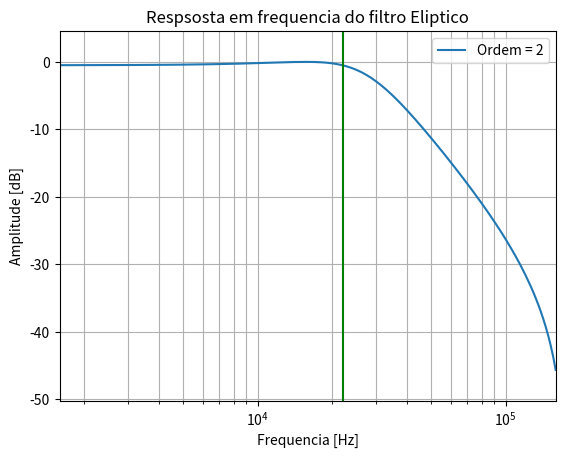

Write Python code to recreate this figure.
from scipy import signal
import matplotlib.pyplot as plt
import numpy as np

Fn = 22e3
fc = 2*np.pi*Fn
ordem = 2
rp = 0.5
rs = 33
z, p, k = signal.ellip(ordem, rp, rs, fc, 'low', analog=True, output='zpk')
Av = 1/k  # para normalizar o ganho
Av2 = 1/k  # para normalizar o ganho

R3 = 10E3  # resistor de ganho
RF = 1e3  # resistor constante para normalização do ganho
C = 1E-9
transfer_func_polos = [1]
transfer_func_zeros = [1]

for N in range(int(ordem/2)):
    a = np.poly((p[N], np.conjugate(p[N])))
    b = np.poly((z[N], np.conjugate(z[N])))
    transfer_func_polos = np.convolve(transfer_func_polos, a)
    transfer_func_zeros = np.convolve(transfer_func_zeros, b)
    Wc_square = a[2]
    Wc = np.sqrt(a[2])
    Q = Wc/a[1]
    K = 3.0 - 1/Q  # ganho por estagio
    R = 1/(Wc*C)
    R4 = R3*(K-1)
    adj = a[2]/b[2]
    Av = K*Av*adj  # ganho total
    Av2 = K*Av2  # ganho total
    RB = RF*Av  # resistor para normalização do ganho
    RB2 = RF*Av2  # resistor para normalização do ganho
    print(f'Estagio {N+1}')
    print(f'R = {R}')
    print(f'R3 = {R3}')
    print(f'R4 = {R4}')
    print(f'C2 = {C}')
    print(f'Wc = {Wc}')
    print(f'Q = {Q}')
    print(f'K = {K}')
    print(f'RB = {RB}')
    print(f'RB2 = {RB2}')
    print(f'Funcao de trasferencia = {b}{a}\n\n')
    Av = 1.0
    Av2 = 1.0

print(f'Equação geral = {k}{transfer_func_zeros,transfer_func_polos}')

w, h = signal.freqs(k*transfer_func_zeros, transfer_func_polos)
plt.semilogx(w/(2*np.pi), 20 * np.log10(abs(h)), label=f'Ordem = {ordem}')
plt.title('Respsosta em frequencia do filtro Eliptico')
plt.xlabel('Frequencia [Hz]')
plt.ylabel('Amplitude [dB]')
plt.margins(0, 0.1)
plt.grid(which='both', axis='both')
plt.axvline(Fn, color='green')  # cutoff frequency
plt.legend(loc='upper right')
plt.show()
